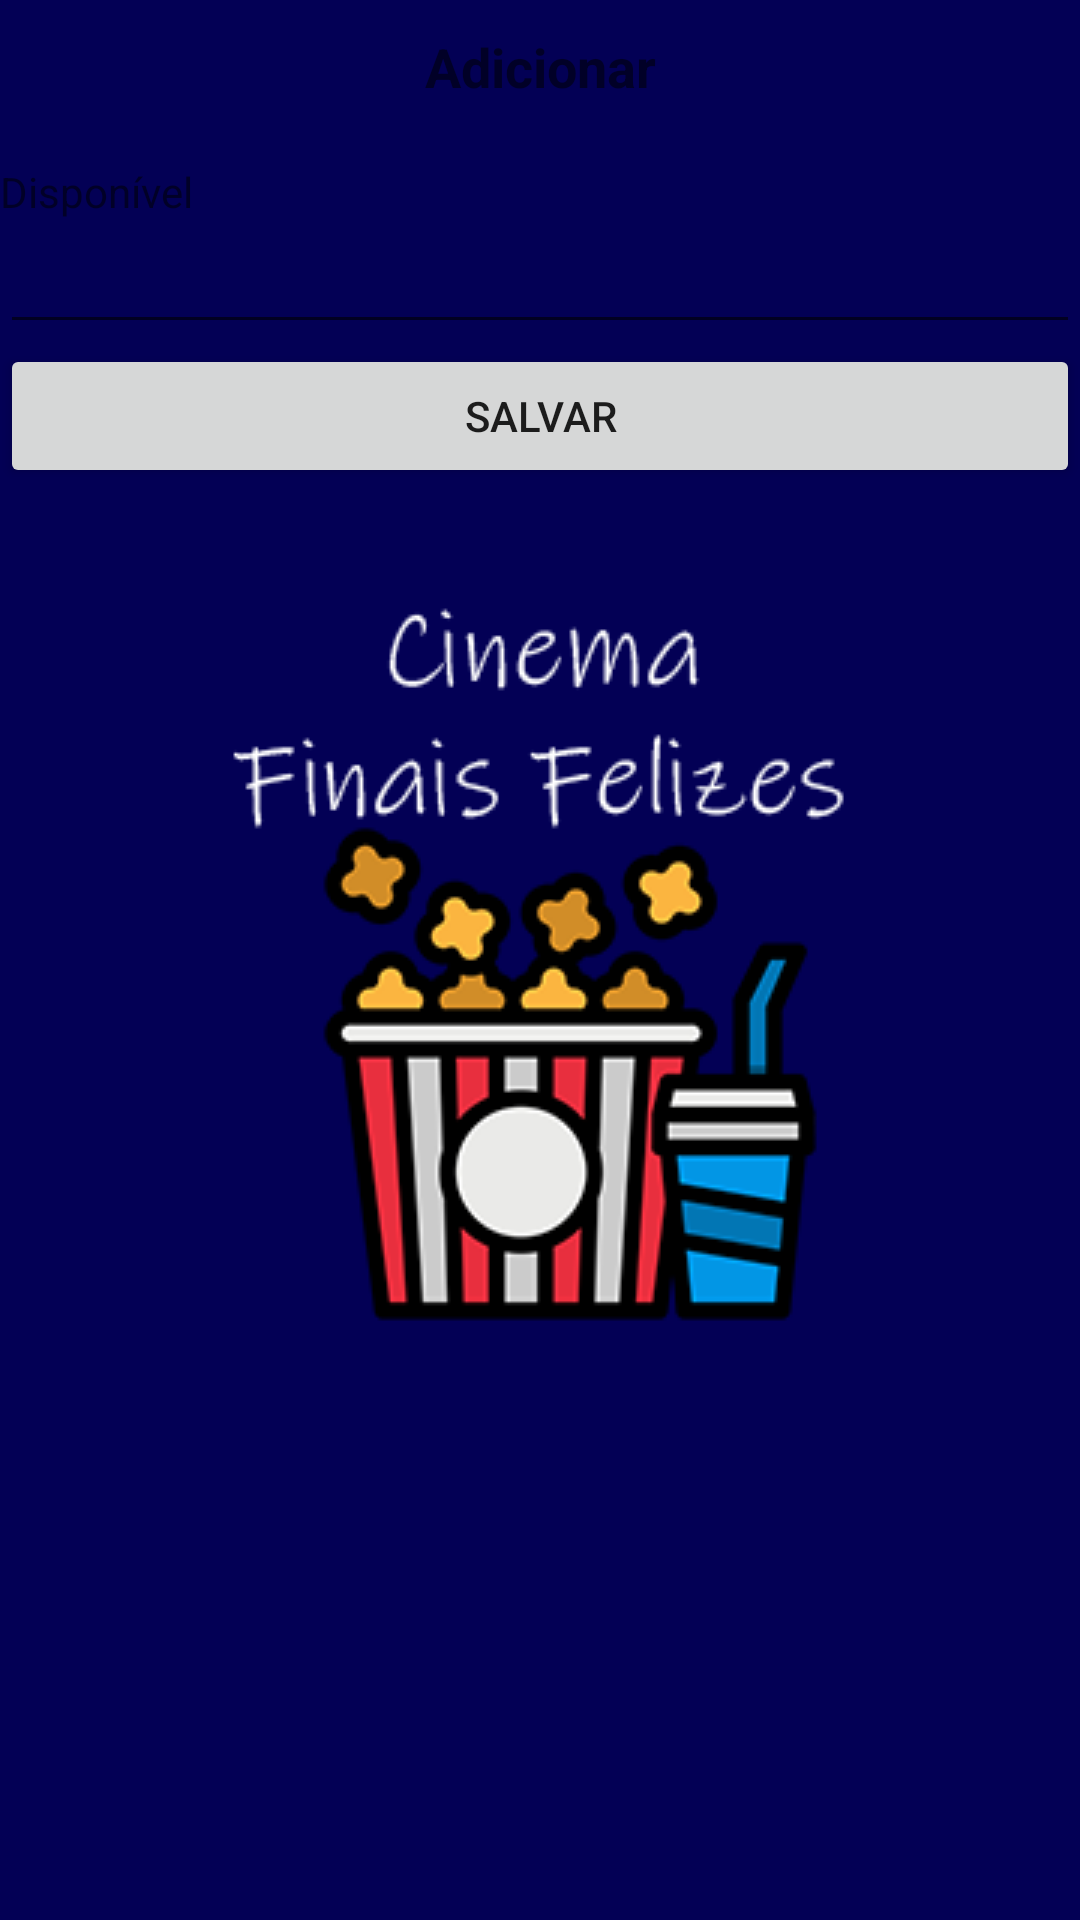

Layout XML and referenced resources for this Android screen:
<!-- AndroidManifest.xml: application theme theme.splash -->
<!-- res/layout/fragment_poltrona_adicionar.xml -->
<?xml version="1.0" encoding="utf-8"?>
<FrameLayout xmlns:android="http://schemas.android.com/apk/res/android"
    xmlns:tools="http://schemas.android.com/tools"
    android:layout_width="match_parent"
    android:layout_height="match_parent"
    android:layout_gravity="center"
    tools:context=".poltrona.PoltronaAdicionarFragment">

    <ScrollView
        android:layout_width="match_parent"
        android:layout_height="match_parent">

        <LinearLayout
            android:layout_width="match_parent"
            android:layout_height="wrap_content"
            android:orientation="vertical" >

            <TextView
                android:id="@+id/textView2"
                android:layout_width="match_parent"
                android:layout_height="wrap_content"
                android:textSize="18sp"
                android:textStyle="bold"
                android:padding="10dp"
                android:textAlignment="center"
                android:text="@string/adicionar" />

            <TextView
                android:id="@+id/textView3"
                android:layout_width="match_parent"
                android:layout_height="wrap_content"
                android:paddingTop="10dp"
                android:text="@string/disponivel" />

            <EditText
                android:id="@+id/editText_nome_disponivel"
                android:layout_width="match_parent"
                android:layout_height="wrap_content"
                android:ems="10"
                android:inputType="textPersonName"/>


            <Button
                android:id="@+id/button_adicionar_poltrona"
                android:layout_width="match_parent"
                android:layout_height="wrap_content"
                android:text="@string/Salvar" />

        </LinearLayout>
    </ScrollView>

</FrameLayout>
<!-- resources referenced by this layout -->
<resources>
  <string name="Salvar">Salvar</string>
  <string name="adicionar">Adicionar</string>
  <string name="disponivel">Disponível</string>
  <style name="theme.splash" parent="Theme.MaterialComponents.DayNight.DarkActionBar">
          <item name="android:statusBarColor">@color/purple_500</item>
          <item name="android:windowBackground">@drawable/splash_bg</item>
      </style>
  <color name="purple_500">#030055</color>
  <!-- drawable splash_bg (drawable-v24) -->
  <?xml version="1.0" encoding="utf-8"?>
  <layer-list xmlns:android="http://schemas.android.com/apk/res/android">
  
      <item android:drawable="@color/purple_500"/>
      <item>
          <bitmap android:src="@drawable/logo2"
              android:gravity="center" />
      </item>
  
  </layer-list>
  <!-- drawable logo2: png bitmap (drawable-v24, 22163 bytes) -->
</resources>
